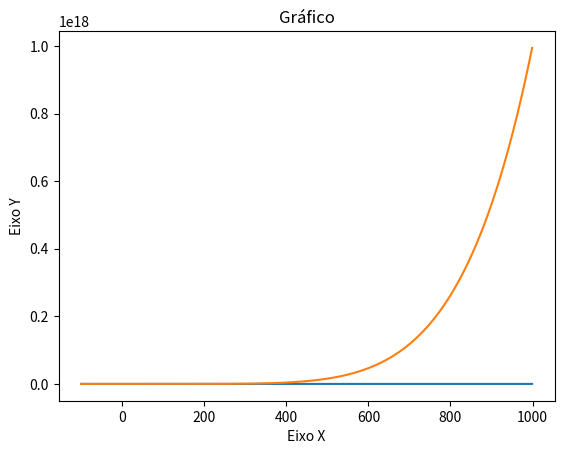

Python code for this plot:
# importar biblioteca
import matplotlib.pyplot as plt
import numpy as np

x1 = np.arange(-100,1000,1)
x2 = np.arange(-100,1000,1)

y1 = x1 ** 2 
y2 = x2 ** 6

plt.plot(x1, y1)
plt.plot(x2, y2)

# dar nomes aos eixos
plt.xlabel("Eixo X")
plt.ylabel("Eixo Y")

# dar nome ao grafico
plt.title("Gráfico")

plt.show()
